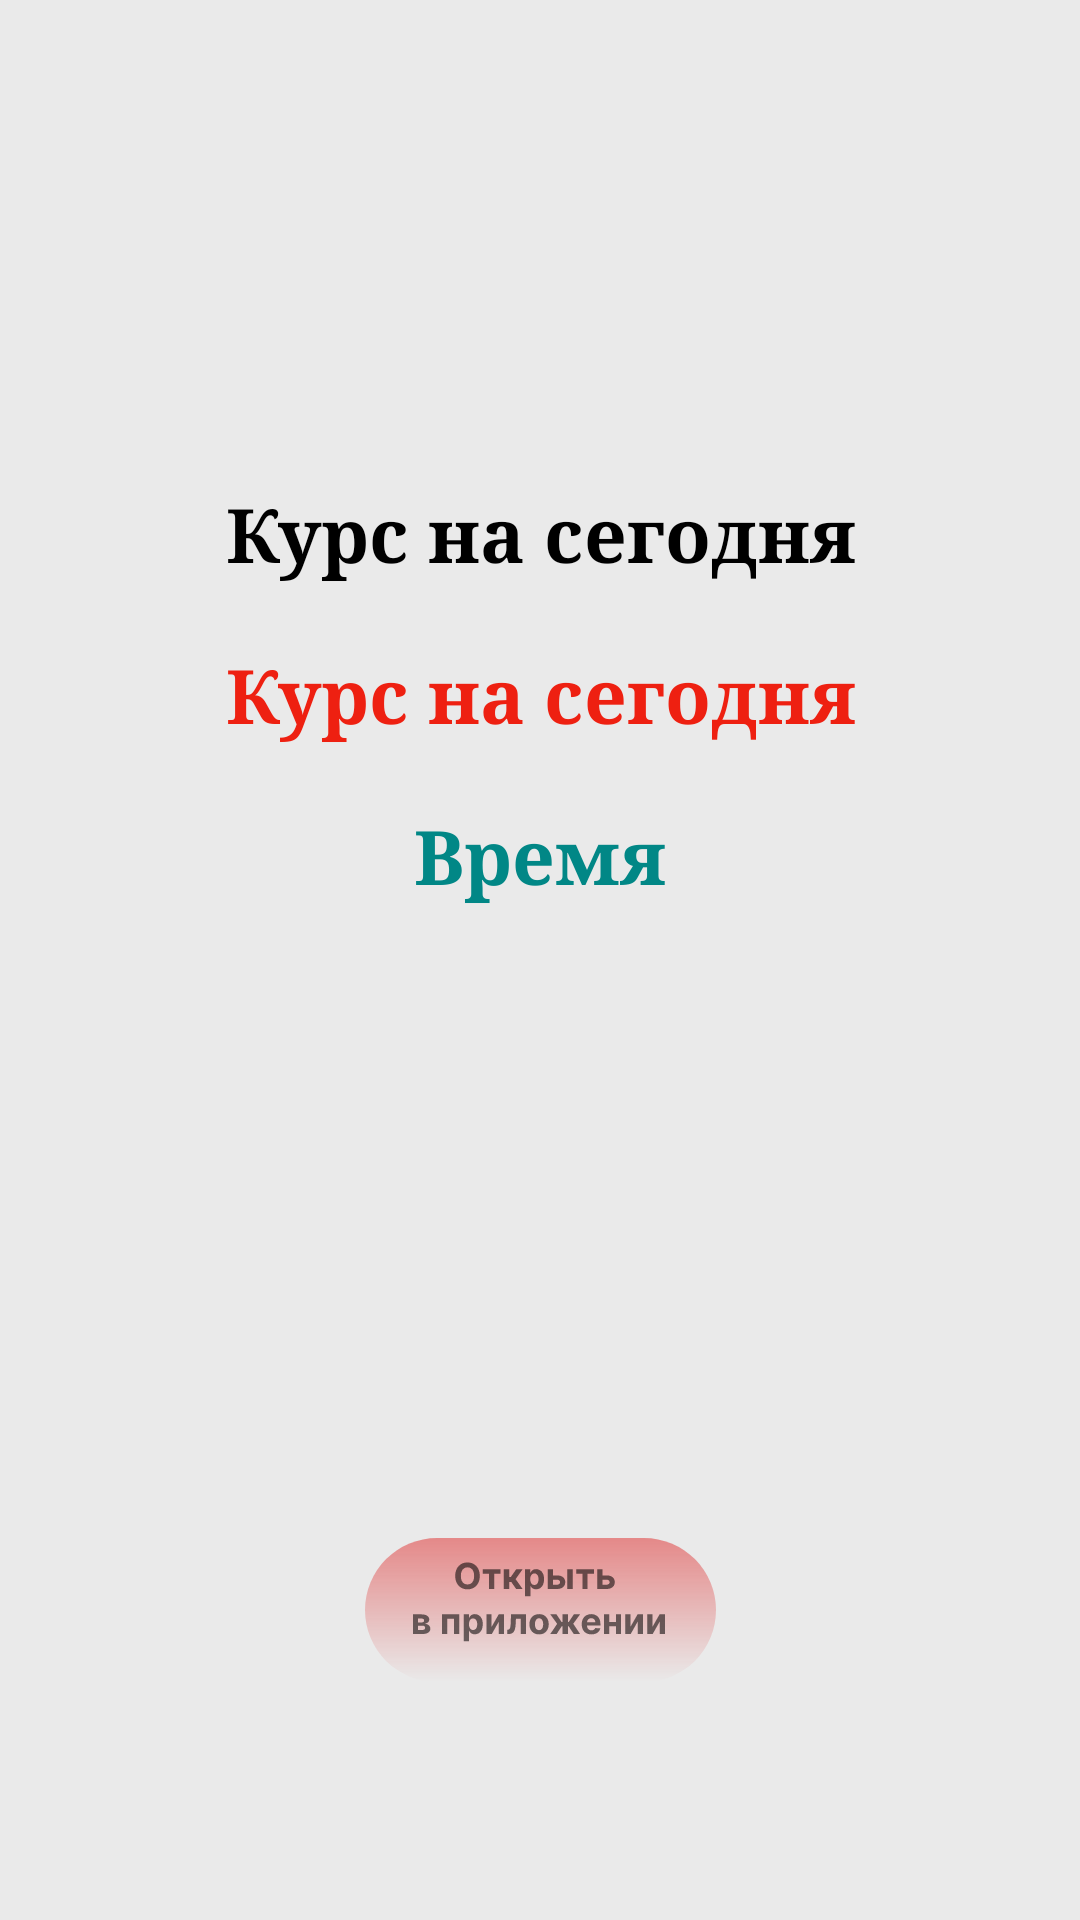

This screen was rendered from an Android layout file. Write that file and the resources it references.
<!-- AndroidManifest.xml: application theme Theme.Kurs -->
<!-- res/layout/activity_course_page.xml -->
<?xml version="1.0" encoding="utf-8"?>
<androidx.constraintlayout.widget.ConstraintLayout

    xmlns:android="http://schemas.android.com/apk/res/android"
    xmlns:app="http://schemas.android.com/apk/res-auto"
    xmlns:tools="http://schemas.android.com/tools"
    android:id="@+id/coursePageBg"
    android:layout_width="match_parent"
    android:layout_height="match_parent"
    android:background="@color/asideBgColor"
    tools:context=".CoursePage">


    <ImageView
        android:id="@+id/courseImage"
        android:layout_width="wrap_content"
        android:layout_height="wrap_content"
        android:layout_marginTop="36dp"
        android:contentDescription="@string/app_name"
        android:scaleType="center"
        android:transitionName="courseImage"
        app:layout_constraintBottom_toTopOf="@+id/coursePageName"
        app:layout_constraintEnd_toEndOf="parent"
        app:layout_constraintHorizontal_bias="0.492"
        app:layout_constraintStart_toStartOf="parent"
        app:layout_constraintTop_toTopOf="parent"
        tools:srcCompat="@drawable/ic_eskhata" />

    <TextView
        android:id="@+id/coursePageName"
        android:layout_width="match_parent"
        android:layout_height="wrap_content"
        android:paddingTop="20dp"
        android:textColor="@color/purple_700"
        android:textSize="25sp"
        app:layout_constraintStart_toStartOf="parent"
        app:layout_constraintEnd_toEndOf="parent"
        app:layout_constraintTop_toBottomOf="@id/courseImage"
        app:layout_constraintBottom_toTopOf="@id/coursePageTitle"
        android:gravity="center"
        tools:ignore="NotSibling" />

    <LinearLayout
        android:id="@+id/linearLay"
        android:layout_width="match_parent"
        android:layout_height="300dp"
        android:orientation="vertical"
        app:layout_constraintTop_toBottomOf="@+id/coursePageName"
        app:layout_constraintStart_toStartOf="parent"
        app:layout_constraintEnd_toEndOf="parent"
        app:layout_constraintBottom_toTopOf="@+id/addToCart"
        tools:ignore="MissingConstraints">

    <TextView
        android:id="@+id/coursePageTitle"
        android:layout_width="wrap_content"
        android:layout_height="wrap_content"
        android:layout_marginBottom="10dp"
        android:layout_gravity="center"
        android:fontFamily="serif-bold"
        android:gravity="center"
        android:paddingTop="10dp"
        android:text="@string/course_start_date"
        android:textSize="25sp"
        android:textColor="@color/black"
        app:layout_constraintBottom_toTopOf="@+id/courseDate"
        app:layout_constraintEnd_toEndOf="@id/linearLay"
        app:layout_constraintStart_toStartOf="@id/linearLay"
        app:layout_constraintTop_toTopOf="@+id/linearLay" />


    <TextView
        android:id="@+id/coursePageDate"
        android:layout_width="wrap_content"
        android:layout_height="wrap_content"
        android:layout_marginBottom="10dp"
        android:fontFamily="serif-bold"
        android:layout_gravity="center"
        android:gravity="center"
        android:paddingTop="10dp"
        android:text="Курс на сегодня"
        android:textSize="25sp"
        android:textColor="@color/colors"
        app:layout_constraintBottom_toTopOf="@+id/courseLevel"
        app:layout_constraintEnd_toEndOf="@id/linearLay"
        app:layout_constraintStart_toStartOf="@id/linearLay"
        app:layout_constraintTop_toBottomOf="@+id/courseTitle" />

    <TextView
        android:id="@+id/coursePageLevel"
        android:layout_width="wrap_content"
        android:layout_height="wrap_content"
        android:layout_marginBottom="10dp"
        android:fontFamily="serif-bold"
        android:gravity="center"
        android:paddingTop="10dp"
        android:layout_gravity="center"
        android:text="Время"
        android:textSize="25sp"
        android:textColor="@color/teal_700"
        app:layout_constraintEnd_toEndOf="@id/linearLay"
        app:layout_constraintTop_toBottomOf="@+id/courseDate"
        app:layout_constraintStart_toStartOf="@id/linearLay"
        app:layout_constraintBottom_toBottomOf="@+id/linearLay" />

    </LinearLayout>

    <ImageButton

        android:id="@+id/addToCart"
        android:layout_width="wrap_content"
        android:layout_height="wrap_content"
        android:layout_marginStart="0dp"
        android:layout_marginTop="0dp"
        android:layout_marginEnd="0dp"
        android:layout_marginBottom="10dp"
        android:contentDescription="@string/app_name"
        app:layout_constraintBottom_toBottomOf="parent"
        app:layout_constraintEnd_toEndOf="parent"
        app:layout_constraintTop_toBottomOf="@id/linearLay"
        app:layout_constraintStart_toStartOf="parent"
        app:srcCompat="@drawable/ic_button"
        android:background="?attr/selectableItemBackgroundBorderless"/>

</androidx.constraintlayout.widget.ConstraintLayout>
<!-- resources referenced by this layout -->
<resources>
  <color name="asideBgColor">#EAEAEA</color>
  <color name="black">#FF000000</color>
  <color name="colors">#EE2011</color>
  <color name="purple_700">#FF3700B3</color>
  <color name="teal_700">#FF018786</color>
  <!-- drawable ic_button: vector/xml drawable (drawable, 9250 chars, omitted) -->
  <!-- drawable ic_eskhata (drawable) -->
  <vector xmlns:android="http://schemas.android.com/apk/res/android"
      android:width="200dp"
      android:height="165dp"
      android:viewportWidth="200"
      android:viewportHeight="165">
    <path
        android:pathData="M53.146,2.565C28.126,9.746 6.214,30.948 1.145,53.347L0,58.135H15.699C31.234,58.135 31.397,58.135 33.686,53.347C38.102,44.627 51.674,33.342 62.14,30.093C65.738,28.896 65.738,28.896 65.738,48.56V68.394H54.291H42.844V82.072C42.844,95.068 43.007,95.751 46.605,95.922C48.567,95.922 53.473,96.093 57.561,96.264L64.92,96.606L65.411,115.756C65.738,128.58 65.247,135.078 64.102,135.078C56.417,135.078 34.995,116.782 32.215,107.891C31.234,104.472 30.089,104.3 15.535,104.3H0L0.981,109.772C5.069,131.145 24.529,151.834 49.385,161.068C59.687,164.83 61.813,165 112.342,165H164.671L173.992,160.212C201.301,146.191 208.332,110.798 189.2,84.467C184.622,78.14 167.124,68.394 160.583,68.394C155.841,68.394 152.406,65.658 152.406,61.554C152.406,58.135 141.777,34.881 139.488,33.513C134.582,30.264 139.815,29.067 161.891,28.725L185.929,28.212L186.42,14.021L186.91,0L124.28,0.171C75.877,0.171 59.687,0.855 53.146,2.565ZM105.311,38.472C113.651,44.969 122.809,57.451 123.299,63.606C123.79,67.539 123.463,67.539 109.072,67.539H94.355L93.864,49.927C93.374,29.751 93.701,29.58 105.311,38.472ZM123.79,97.461C125.098,99.684 120.846,109.43 115.45,116.098C110.053,122.938 98.934,131.658 95.663,131.658C92.719,131.658 92.556,98.145 95.663,96.948C99.26,95.239 122.808,95.751 123.79,97.461ZM165.979,101.052C168.432,102.933 171.212,107.378 172.193,111.14C174.646,119.86 170.394,129.435 162.218,133.71C156.495,136.788 137.689,138.155 137.689,135.42C137.689,134.736 139.979,130.803 142.595,126.528C146.847,120.031 148.482,115.586 153.224,99.513C154.206,96.264 161.237,97.119 165.979,101.052Z"
        android:fillColor="#1427D2"/>
  </vector>
  <string name="app_name">Kurs</string>
  <string name="course_start_date">Курс на сегодня</string>
  <style name="Theme.Kurs" parent="Theme.MaterialComponents.DayNight.NoActionBar">
          
          <item name="colorPrimary">@color/purple_500</item>
          <item name="colorPrimaryVariant">@color/purple_700</item>
          <item name="colorOnPrimary">@color/white</item>
          
          <item name="colorSecondary">@color/teal_200</item>
          <item name="colorSecondaryVariant">@color/teal_700</item>
          <item name="colorOnSecondary">@color/black</item>
          
          <item name="android:statusBarColor" tools:targetApi="l">?attr/colorPrimaryVariant</item>
          
          <item name="windowNoTitle">true</item>
          <item name="android:windowFullscreen">true</item>
  
          <item name="android:windowActivityTransitions">true</item>
  
  
      </style>
  <color name="purple_500">#FF6200EE</color>
  <color name="white">#FFFFFFFF</color>
  <color name="teal_200">#FF03DAC5</color>
</resources>
